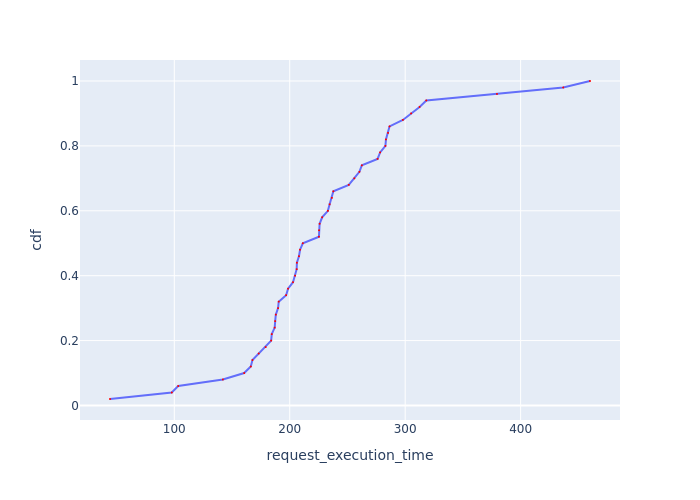

The table this chart was drawn from, first rows:
Request Id, request_execution_time, cdf
0_0, 44.31, 0.02
0_1, 97.82, 0.04
0_2, 103.4, 0.06
0_24, 142.1, 0.08
0_3, 160.5, 0.1
0_31, 166.3, 0.12
0_34, 167.7, 0.14
0_8, 173.1, 0.16
0_28, 179.2, 0.18
0_20, 183.9, 0.2
0_49, 184.4, 0.22
0_41, 187, 0.24
0_40, 187.4, 0.26
0_9, 187.9, 0.28
0_38, 189.9, 0.3
0_4, 190.4, 0.32
0_27, 196.9, 0.34
0_18, 198.5, 0.36
0_35, 202.8, 0.38
0_29, 204.6, 0.4
0_17, 206, 0.42
0_32, 206.2, 0.44
0_16, 208, 0.46
0_25, 209, 0.48
0_15, 211.3, 0.5
0_39, 225.3, 0.52
0_21, 225.4, 0.54
0_30, 225.9, 0.56
0_42, 228.1, 0.58
0_46, 233.1, 0.6
0_19, 234.6, 0.62
0_26, 236.5, 0.64
0_22, 237.8, 0.66
0_23, 251.1, 0.68
0_10, 256, 0.7
0_33, 260.3, 0.72
0_5, 262.5, 0.74
0_37, 276.1, 0.76
0_12, 278.3, 0.78
0_13, 282.9, 0.8
0_47, 283.4, 0.82
0_11, 285.1, 0.84
0_36, 286.5, 0.86
0_45, 298, 0.88
0_44, 305.1, 0.9
0_43, 312.5, 0.92
0_6, 318.3, 0.94
0_48, 379.5, 0.96
0_14, 436.9, 0.98
0_7, 460.1, 1.0
